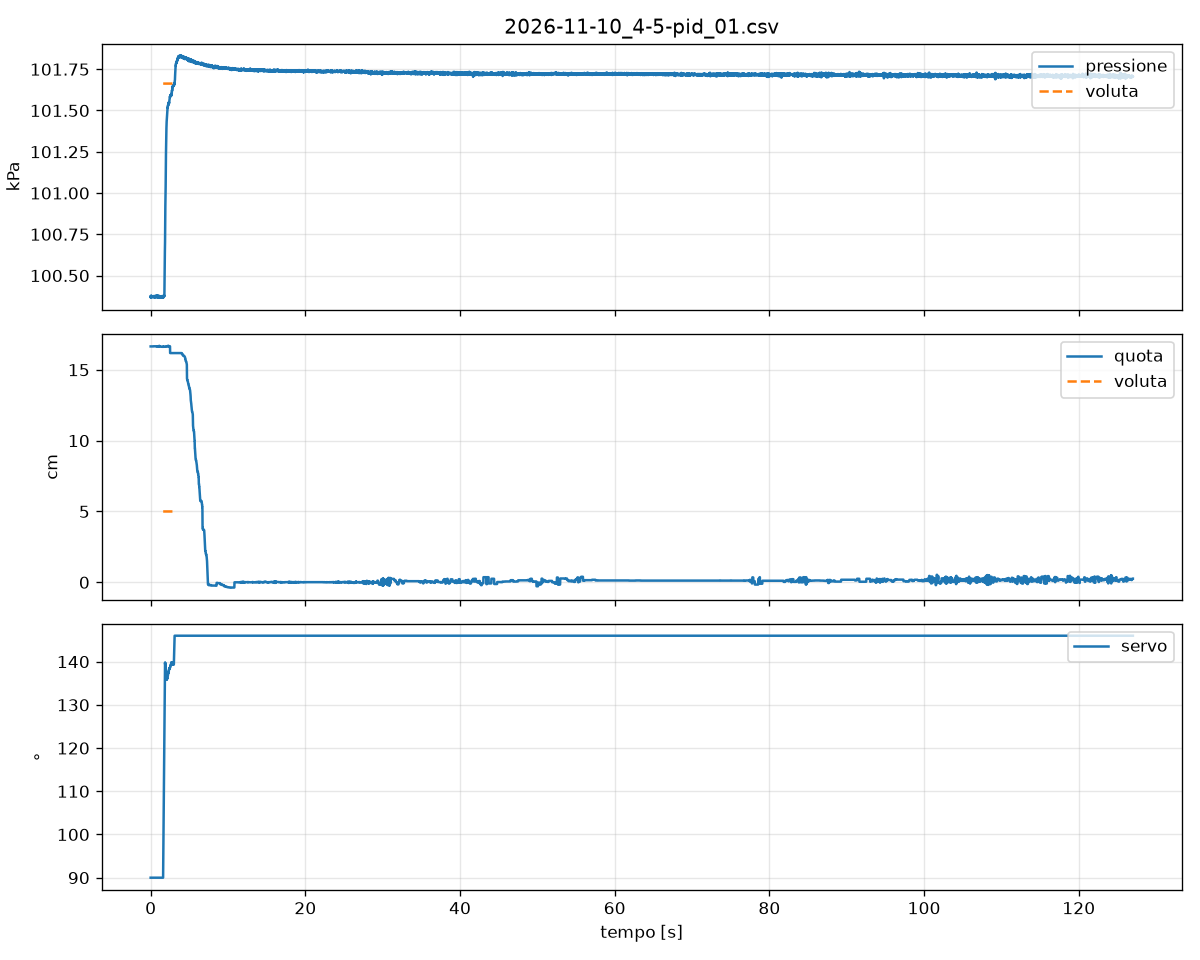

Values plotted in this chart, from the file beside it:
# esperimento: 4-5_PID
# data: 2026-11-10 19:29:45
# parametri: K, Z, 475, 11.9, 400, 10, PI 0.02/0.1, 5 cm 30 s poi 10 cm 90 s, durata=127
# firmware: palombaro 0.2, protocollo 1
# quota: decimi di mm sopra P1 fermo sul…, ms
t_mac, seq, t_esp_ms, p_pa, u_decimi, stato, quota_dmm, eta_quota_ms, vista, p_rif_pa, quota_rif_dmm
1794335385, 305999, 3060120, 100373, 900, M, 1665, 9, 0, 0, 
1794335385, 306000, 3060131, 100368, 900, M, 1665, 17, 0, 0, 
1794335385, 306001, 3060140, 100371, 900, M, 1665, 27, 0, 0, 
1794335385, 306002, 3060150, 100366, 900, M, 1665, 12, 0, 0, 
1794335385, 306003, 3060161, 100375, 900, M, 1665, 22, 0, 0, 
1794335385, 306004, 3060170, 100367, 900, M, 1665, 31, 0, 0, 
1794335385, 306005, 3060181, 100379, 900, M, 1665, 26, 0, 0, 
1794335385, 306006, 3060190, 100376, 900, M, 1665, 35, 0, 0, 
1794335385, 306007, 3060200, 100376, 900, M, 1665, 48, 0, 0, 
1794335385, 306008, 3060210, 100369, 900, M, 1665, 54, 0, 0, 
1794335385, 306009, 3060220, 100374, 900, M, 1665, 63, 0, 0, 
1794335385, 306010, 3060230, 100375, 900, M, 1665, 75, 0, 0, 
1794335385, 306011, 3060240, 100372, 900, M, 1665, 84, 0, 0, 
1794335385, 306012, 3060250, 100376, 900, M, 1665, 95, 0, 0, 
1794335385, 306013, 3060260, 100370, 900, M, 1665, 19, 0, 0, 
1794335385, 306014, 3060271, 100373, 900, M, 1665, 31, 0, 0, 
1794335385, 306015, 3060280, 100375, 900, M, 1665, 39, 0, 0, 
1794335385, 306016, 3060290, 100375, 900, M, 1665, 49, 0, 0, 
1794335385, 306017, 3060300, 100371, 900, M, 1665, 61, 0, 0, 
1794335385, 306018, 3060310, 100372, 900, M, 1665, 34, 0, 0, 
1794335385, 306019, 3060321, 100375, 900, M, 1665, 45, 0, 0, 
1794335385, 306020, 3060330, 100371, 900, M, 1665, 56, 0, 0, 
1794335385, 306021, 3060340, 100373, 900, M, 1665, 65, 0, 0, 
1794335385, 306022, 3060350, 100373, 900, M, 1665, 75, 0, 0, 
1794335385, 306023, 3060360, 100370, 900, M, 1665, 84, 0, 0, 
1794335385, 306024, 3060370, 100375, 900, M, 1665, 96, 0, 0, 
1794335385, 306025, 3060380, 100370, 900, M, 1665, 104, 0, 0, 
1794335385, 306026, 3060390, 100370, 900, M, 1665, 114, 0, 0, 
1794335385, 306027, 3060400, 100372, 900, M, 1665, 126, 0, 0, 
1794335385, 306028, 3060410, 100370, 900, M, 1665, 134, 0, 0, 
1794335385, 306029, 3060420, 100375, 900, M, 1665, 36, 0, 0, 
1794335385, 306030, 3060431, 100374, 900, M, 1665, 48, 0, 0, 
1794335385, 306031, 3060440, 100374, 900, M, 1665, 56, 0, 0, 
1794335385, 306032, 3060450, 100371, 900, M, 1665, 65, 0, 0, 
1794335385, 306033, 3060460, 100372, 900, M, 1665, 78, 0, 0, 
1794335385, 306034, 3060470, 100375, 900, M, 1665, 87, 0, 0, 
1794335385, 306035, 3060480, 100370, 900, M, 1666, 25, 0, 0, 
1794335385, 306036, 3060491, 100372, 900, M, 1666, 36, 0, 0, 
1794335385, 306037, 3060500, 100370, 900, M, 1666, 49, 0, 0, 
1794335385, 306038, 3060510, 100370, 900, M, 1666, 54, 0, 0, 
1794335385, 306039, 3060520, 100375, 900, M, 1666, 66, 0, 0, 
1794335385, 306040, 3060530, 100376, 900, M, 1666, 77, 0, 0, 
1794335385, 306041, 3060540, 100373, 900, M, 1666, 85, 0, 0, 
1794335385, 306042, 3060550, 100373, 900, M, 1666, 96, 0, 0, 
1794335385, 306043, 3060560, 100370, 900, M, 1666, 107, 0, 0, 
1794335386, 306044, 3060570, 100373, 900, M, 1666, 116, 0, 0, 
1794335386, 306045, 3060580, 100369, 900, M, 1666, 17, 0, 0, 
1794335386, 306046, 3060591, 100376, 900, M, 1666, 28, 0, 0, 
1794335386, 306047, 3060600, 100370, 900, M, 1666, 37, 0, 0, 
1794335386, 306048, 3060610, 100370, 900, M, 1666, 15, 0, 0, 
1794335386, 306049, 3060621, 100372, 900, M, 1666, 27, 0, 0, 
1794335386, 306050, 3060630, 100374, 900, M, 1666, 36, 0, 0, 
1794335386, 306051, 3060640, 100371, 900, M, 1666, 42, 0, 0, 
1794335386, 306052, 3060650, 100372, 900, M, 1666, 55, 0, 0, 
1794335386, 306053, 3060660, 100372, 900, M, 1666, 67, 0, 0, 
... 12,646 more rows
